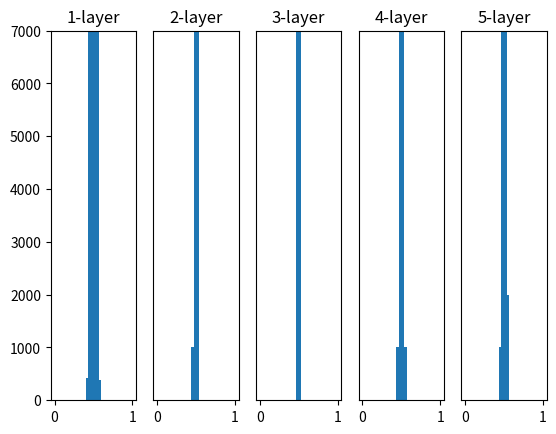

This figure's Python source:
# coding: utf-8
# 2022.8.4
# [redacted]
import numpy as np
import matplotlib.pyplot as plt


def sigmoid(x):
    return 1 / (1 + np.exp(-x))


def ReLU(x):
    return np.maximum(0, x)


def tanh(x):
    return np.tanh(x)
    
input_data = np.random.randn(1000, 100)  # 1000个数据
node_num = 100  # 各隐藏层的节点（神经元）数
hidden_layer_size = 5  # 隐藏层有5层
activations = {}  # 激活值的结果保存在这里

x = input_data

for i in range(hidden_layer_size):
    if i != 0:
        x = activations[i-1]

    # 改变初始值进行实验！
    # w = np.random.randn(node_num, node_num) * 1
    w = np.random.randn(node_num, node_num) * 0.01
    # Xavier 初始值
    # w = np.random.randn(node_num, node_num) * np.sqrt(1.0 / node_num)
    # He初始值
    # w = np.random.randn(node_num, node_num) * np.sqrt(2.0 / node_num)

    a = np.dot(x, w)
    # 将激活函数的种类也改变，来进行实验！
    z = sigmoid(a) # 默认
    # z = ReLU(a)
    # z = tanh(a)

    activations[i] = z

# 绘制直方图
for i, a in activations.items():
    plt.subplot(1, len(activations), i+1)
    plt.title(str(i+1) + "-layer")
    if i != 0: plt.yticks([], [])
    # plt.xlim(0.1, 1)
    plt.ylim(0, 7000)
    plt.hist(a.flatten(), 30, range=(0,1))

plt.show()
